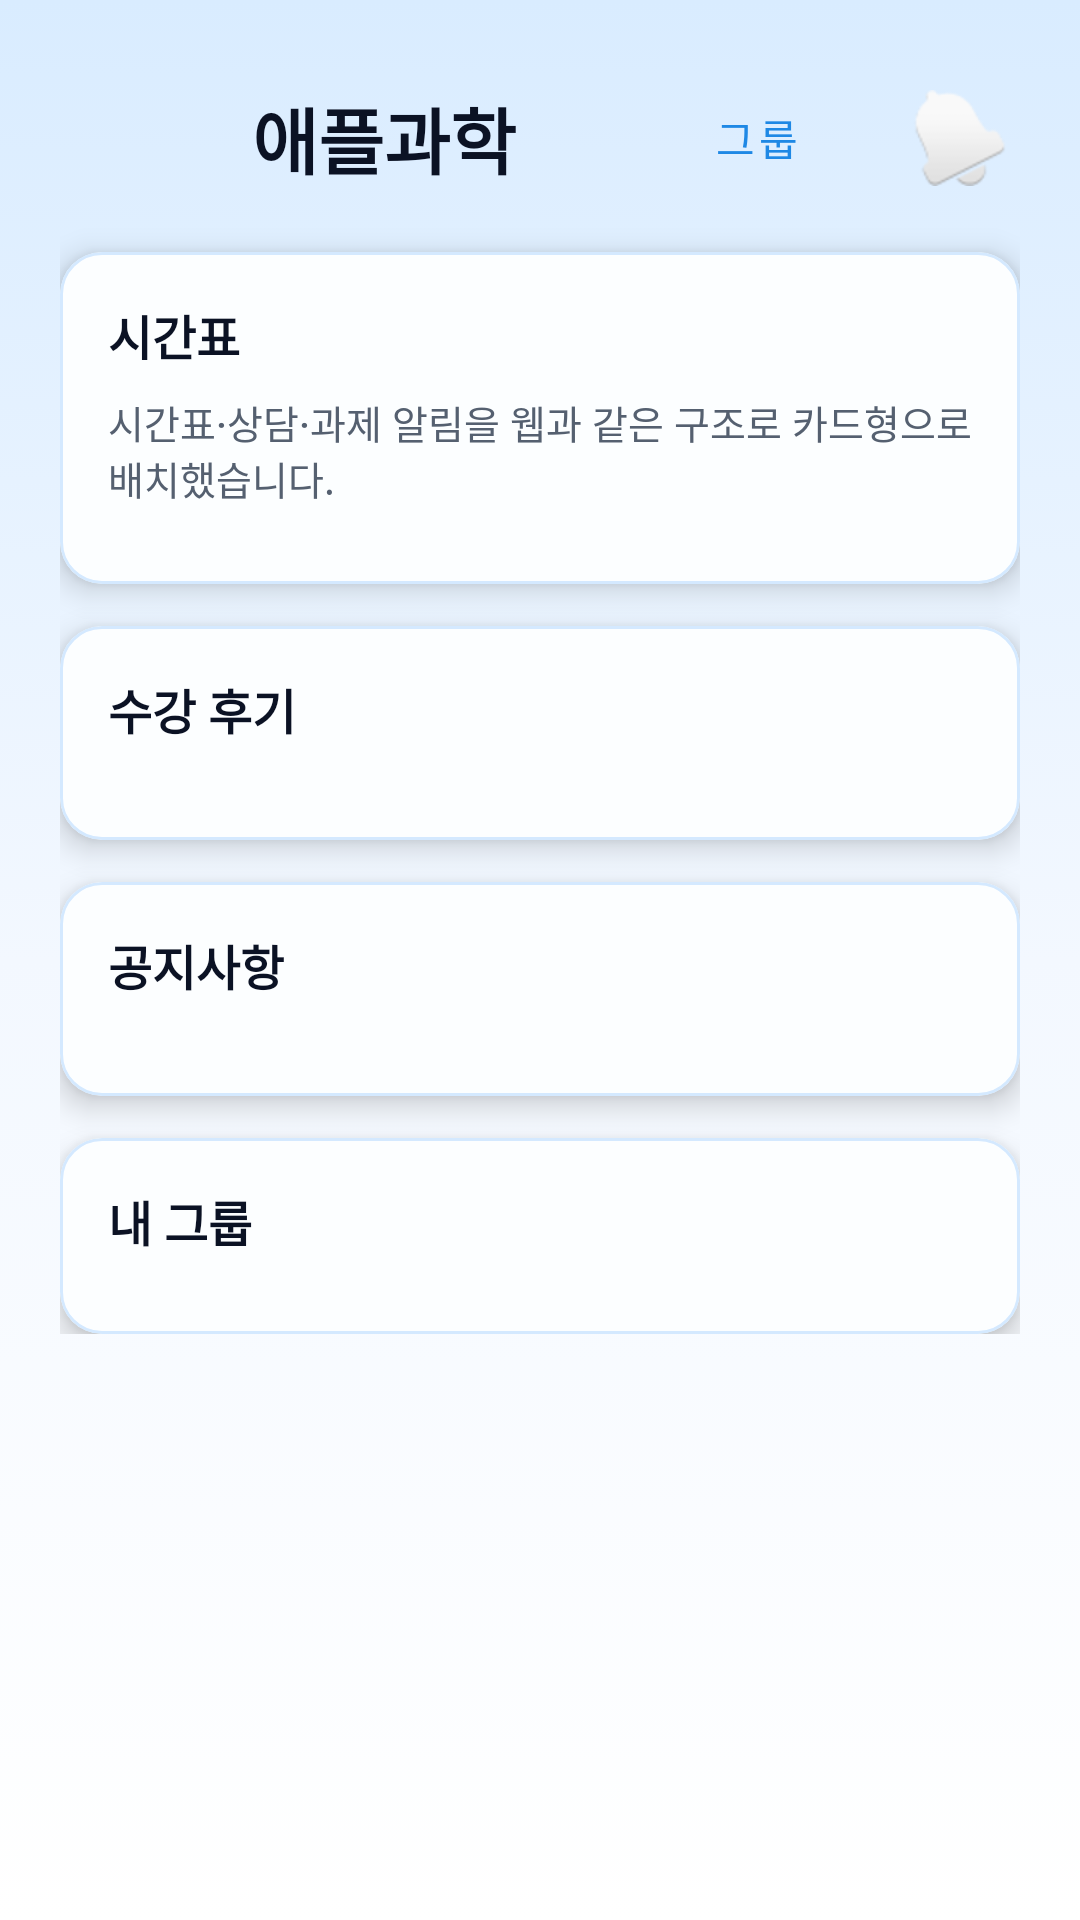

Here is an Android app screen rendered from its layout file. Give the layout XML and the strings, colors and styles it references.
<!-- AndroidManifest.xml: application theme Theme.Banpoapple -->
<!-- res/layout/fragment_home.xml -->
<?xml version="1.0" encoding="utf-8"?>
<ScrollView xmlns:android="http://schemas.android.com/apk/res/android"
    xmlns:app="http://schemas.android.com/apk/res-auto"
    android:layout_width="match_parent"
    android:layout_height="match_parent"
    android:background="@drawable/bg_app_gradient">

    <LinearLayout
        android:layout_width="match_parent"
        android:layout_height="wrap_content"
        android:orientation="vertical"
        android:padding="20dp"
        android:gravity="center_horizontal">

        <include layout="@layout/view_header" />

        <com.google.android.material.card.MaterialCardView
            android:layout_width="match_parent"
            android:layout_height="wrap_content"
            app:cardCornerRadius="14dp"
            app:cardElevation="6dp"
            app:cardBackgroundColor="@color/card_tint"
            app:strokeWidth="1dp"
            app:strokeColor="@color/sky_stroke">

            <LinearLayout
                android:layout_width="match_parent"
                android:layout_height="wrap_content"
                android:padding="16dp"
                android:orientation="vertical">

                <TextView
                    android:layout_width="wrap_content"
                    android:layout_height="wrap_content"
                    android:text="시간표"
                    android:textStyle="bold"
                    android:textColor="@color/text_primary"
                    android:textSize="16sp" />

                <TextView
                    android:layout_width="match_parent"
                    android:layout_height="wrap_content"
                    android:paddingTop="8dp"
                    android:text="시간표·상담·과제 알림을 웹과 같은 구조로 카드형으로 배치했습니다."
                    android:textColor="#556070"
                    android:textSize="13sp" />

                <LinearLayout
                    android:id="@+id/scheduleList"
                    android:layout_width="match_parent"
                    android:layout_height="wrap_content"
                    android:orientation="vertical"
                    android:paddingTop="10dp"
                    android:divider="@android:color/darker_gray"
                    android:showDividers="middle" />
            </LinearLayout>
        </com.google.android.material.card.MaterialCardView>

        <com.google.android.material.card.MaterialCardView
            android:layout_width="match_parent"
            android:layout_height="wrap_content"
            android:layout_marginTop="14dp"
            app:cardCornerRadius="14dp"
            app:cardElevation="6dp"
            app:cardBackgroundColor="@color/card_tint"
            app:strokeWidth="1dp"
            app:strokeColor="@color/sky_stroke">

            <LinearLayout
                android:layout_width="match_parent"
                android:layout_height="wrap_content"
                android:orientation="vertical"
                android:padding="16dp">

                <TextView
                    android:layout_width="wrap_content"
                    android:layout_height="wrap_content"
                    android:text="수강 후기"
                    android:textStyle="bold"
                    android:textColor="@color/text_primary"
                    android:textSize="16sp" />

                <LinearLayout
                    android:id="@+id/reviewList"
                    android:layout_width="match_parent"
                    android:layout_height="wrap_content"
                    android:orientation="vertical"
                    android:paddingTop="10dp"
                    android:divider="@android:color/transparent"
                    android:showDividers="middle" />

                <LinearLayout
                    android:id="@+id/reviewPageNumbers"
                    android:layout_width="match_parent"
                    android:layout_height="wrap_content"
                    android:orientation="horizontal"
                    android:gravity="center"
                    android:paddingTop="6dp" />
            </LinearLayout>
        </com.google.android.material.card.MaterialCardView>

        <com.google.android.material.card.MaterialCardView
            android:layout_width="match_parent"
            android:layout_height="wrap_content"
            android:layout_marginTop="14dp"
            app:cardCornerRadius="14dp"
            app:cardElevation="6dp"
            app:cardBackgroundColor="@color/card_tint"
            app:strokeWidth="1dp"
            app:strokeColor="@color/sky_stroke">

            <LinearLayout
                android:layout_width="match_parent"
                android:layout_height="wrap_content"
                android:orientation="vertical"
                android:padding="16dp">

                <TextView
                    android:layout_width="wrap_content"
                    android:layout_height="wrap_content"
                    android:text="공지사항"
                    android:textStyle="bold"
                    android:textColor="@color/text_primary"
                    android:textSize="16sp" />

                <LinearLayout
                    android:id="@+id/announcementList"
                    android:layout_width="match_parent"
                    android:layout_height="wrap_content"
                    android:orientation="vertical"
                    android:paddingTop="10dp"
                    android:divider="@android:color/transparent"
                    android:showDividers="middle" />

                <LinearLayout
                    android:id="@+id/announcementPageNumbers"
                    android:layout_width="match_parent"
                    android:layout_height="wrap_content"
                    android:orientation="horizontal"
                    android:gravity="center"
                    android:paddingTop="6dp" />
            </LinearLayout>
        </com.google.android.material.card.MaterialCardView>

        <com.google.android.material.card.MaterialCardView
            android:layout_width="match_parent"
            android:layout_height="wrap_content"
            android:layout_marginTop="14dp"
            app:cardCornerRadius="14dp"
            app:cardElevation="6dp"
            app:cardBackgroundColor="@color/card_tint"
            app:strokeWidth="1dp"
            app:strokeColor="@color/sky_stroke">

            <LinearLayout
                android:layout_width="match_parent"
                android:layout_height="wrap_content"
                android:orientation="vertical"
                android:padding="16dp">

                <TextView
                    android:layout_width="wrap_content"
                    android:layout_height="wrap_content"
                    android:text="내 그룹"
                    android:textStyle="bold"
                    android:textColor="@color/text_primary"
                    android:textSize="16sp" />

                <LinearLayout
                    android:id="@+id/groupList"
                    android:layout_width="match_parent"
                    android:layout_height="wrap_content"
                    android:orientation="vertical"
                    android:paddingTop="10dp"
                    android:divider="@android:color/transparent"
                    android:showDividers="middle" />
            </LinearLayout>
        </com.google.android.material.card.MaterialCardView>

    </LinearLayout>

</ScrollView>
<!-- res/layout/view_header.xml (included above) -->
<?xml version="1.0" encoding="utf-8"?>
<LinearLayout xmlns:android="http://schemas.android.com/apk/res/android"
    android:layout_width="match_parent"
    android:layout_height="wrap_content"
    android:orientation="horizontal"
    android:gravity="center_vertical"
    android:paddingBottom="12dp">

    <ImageView
        android:layout_width="52dp"
        android:layout_height="52dp"
        android:adjustViewBounds="true"
        android:scaleType="centerInside"
        android:src="@drawable/logo2"
        android:contentDescription="logo" />

    <TextView
        android:id="@+id/headerTitle"
        android:layout_width="0dp"
        android:layout_height="wrap_content"
        android:layout_weight="1"
        android:text="애플과학"
        android:textColor="@color/text_primary"
        android:textStyle="bold"
        android:textSize="24sp"
        android:paddingStart="12dp" />

    <com.google.android.material.button.MaterialButton
        android:id="@+id/headerGroup"
        style="@style/Widget.MaterialComponents.Button.TextButton"
        android:layout_width="wrap_content"
        android:layout_height="wrap_content"
        android:layout_marginEnd="4dp"
        android:text="그룹"
        android:textAllCaps="false"
        android:textColor="@color/purple_500" />

    <ImageButton
        android:id="@+id/headerBell"
        android:layout_width="40dp"
        android:layout_height="40dp"
        android:background="@android:color/transparent"
        android:contentDescription="알림"
        android:src="@android:drawable/ic_popup_reminder" />
</LinearLayout>
<!-- resources referenced by this layout -->
<resources>
  <color name="card_tint">#FCFEFF</color>
  <color name="purple_500">#1E88E5</color>
  <color name="sky_stroke">#D4E9FF</color>
  <color name="text_primary">#0B1224</color>
  <!-- drawable bg_app_gradient (drawable) -->
  <?xml version="1.0" encoding="utf-8"?>
  <shape xmlns:android="http://schemas.android.com/apk/res/android"
      android:dither="true">
      <gradient
          android:angle="90"
          android:startColor="#FFFFFFFF"
          android:centerColor="#F3F8FF"
          android:endColor="#D9ECFF"
          android:type="linear" />
  </shape>
  <style name="Theme.Banpoapple" parent="Theme.MaterialComponents.DayNight.NoActionBar">
          
          <item name="colorPrimary">@color/purple_500</item>
          <item name="colorPrimaryVariant">@color/purple_700</item>
          <item name="colorOnPrimary">@color/white</item>
          <item name="android:fontFamily">sans-serif-medium</item>
          <item name="fontFamily">sans-serif-medium</item>
          
          <item name="colorSecondary">@color/teal_200</item>
          <item name="colorSecondaryVariant">@color/teal_700</item>
          <item name="colorOnSecondary">@color/white</item>
          
          <item name="android:statusBarColor">?attr/colorPrimaryVariant</item>
          <item name="android:navigationBarColor">@color/purple_700</item>
          <item name="android:windowBackground">@drawable/bg_app_gradient</item>
      </style>
  <color name="purple_700">#1664C0</color>
  <color name="white">#FFFFFFFF</color>
  <color name="teal_200">#7AD3F7</color>
  <color name="teal_700">#3CA0D0</color>
</resources>
